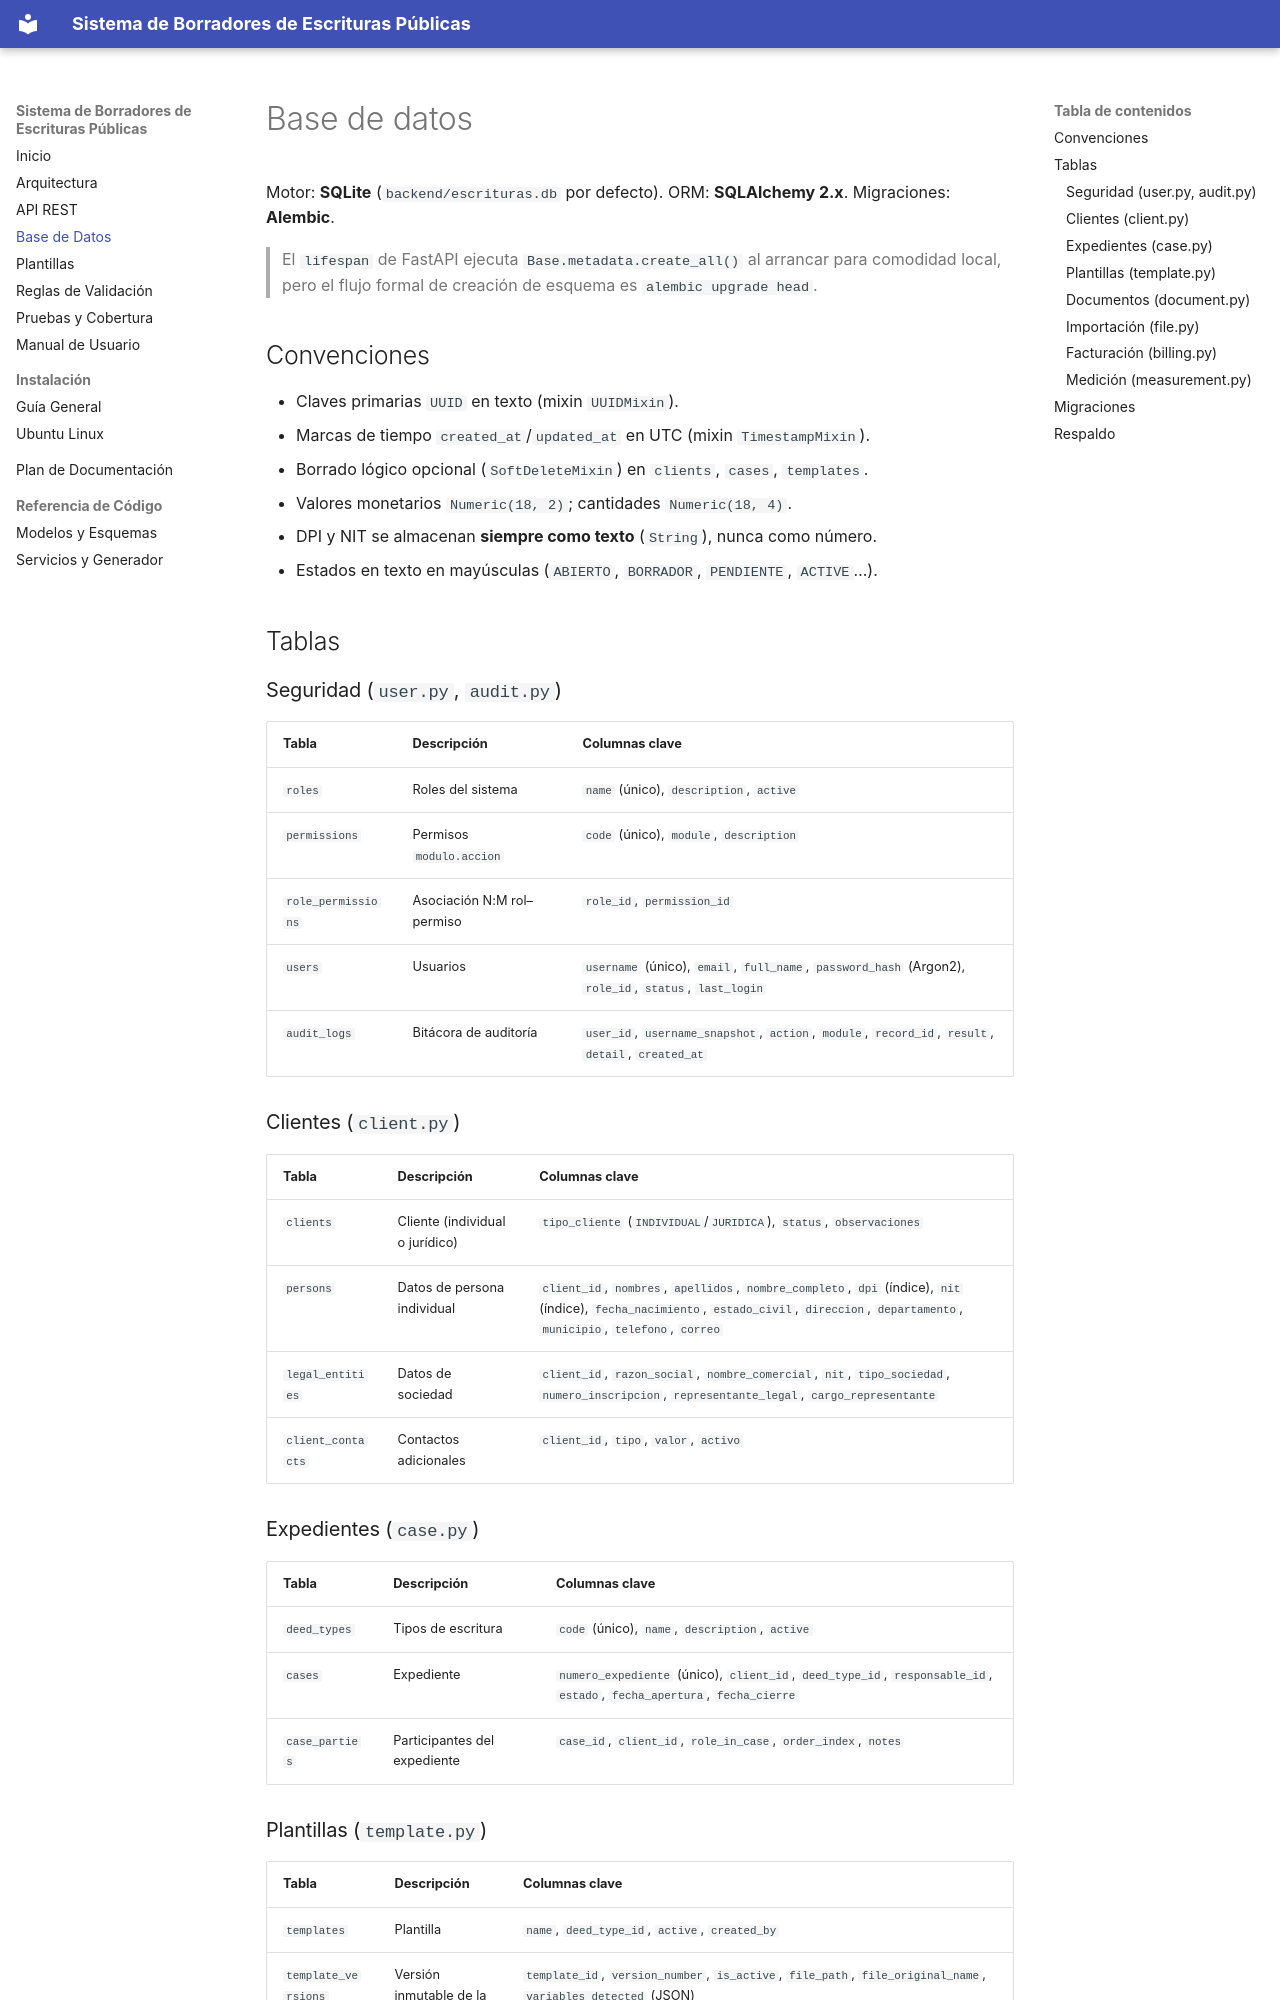

repository: MarcoTohom/minuta-guate · page: database/index.html · generator: mkdocs

# Base de datos

Motor: **SQLite** (`backend/escrituras.db` por defecto). ORM: **SQLAlchemy 2.x**.
Migraciones: **Alembic**.

> El `lifespan` de FastAPI ejecuta `Base.metadata.create_all()` al arrancar para
> comodidad local, pero el flujo formal de creación de esquema es `alembic upgrade head`.

## Convenciones

- Claves primarias `UUID` en texto (mixin `UUIDMixin`).
- Marcas de tiempo `created_at`/`updated_at` en UTC (mixin `TimestampMixin`).
- Borrado lógico opcional (`SoftDeleteMixin`) en `clients`, `cases`, `templates`.
- Valores monetarios `Numeric(18, 2)`; cantidades `Numeric(18, 4)`.
- DPI y NIT se almacenan **siempre como texto** (`String`), nunca como número.
- Estados en texto en mayúsculas (`ABIERTO`, `BORRADOR`, `PENDIENTE`, `ACTIVE`…).

## Tablas

### Seguridad (`user.py`, `audit.py`)

| Tabla | Descripción | Columnas clave |
| --- | --- | --- |
| `roles` | Roles del sistema | `name` (único), `description`, `active` |
| `permissions` | Permisos `modulo.accion` | `code` (único), `module`, `description` |
| `role_permissions` | Asociación N:M rol–permiso | `role_id`, `permission_id` |
| `users` | Usuarios | `username` (único), `email`, `full_name`, `password_hash` (Argon2), `role_id`, `status`, `last_login` |
| `audit_logs` | Bitácora de auditoría | `user_id`, `username_snapshot`, `action`, `module`, `record_id`, `result`, `detail`, `created_at` |

### Clientes (`client.py`)

| Tabla | Descripción | Columnas clave |
| --- | --- | --- |
| `clients` | Cliente (individual o jurídico) | `tipo_cliente` (`INDIVIDUAL`/`JURIDICA`), `status`, `observaciones` |
| `persons` | Datos de persona individual | `client_id`, `nombres`, `apellidos`, `nombre_completo`, `dpi` (índice), `nit` (índice), `fecha_nacimiento`, `estado_civil`, `direccion`, `departamento`, `municipio`, `telefono`, `correo` |
| `legal_entities` | Datos de sociedad | `client_id`, `razon_social`, `nombre_comercial`, `nit`, `tipo_sociedad`, `numero_inscripcion`, `representante_legal`, `cargo_representante` |
| `client_contacts` | Contactos adicionales | `client_id`, `tipo`, `valor`, `activo` |

### Expedientes (`case.py`)

| Tabla | Descripción | Columnas clave |
| --- | --- | --- |
| `deed_types` | Tipos de escritura | `code` (único), `name`, `description`, `active` |
| `cases` | Expediente | `numero_expediente` (único), `client_id`, `deed_type_id`, `responsable_id`, `estado`, `fecha_apertura`, `fecha_cierre` |
| `case_parties` | Participantes del expediente | `case_id`, `client_id`, `role_in_case`, `order_index`, `notes` |
